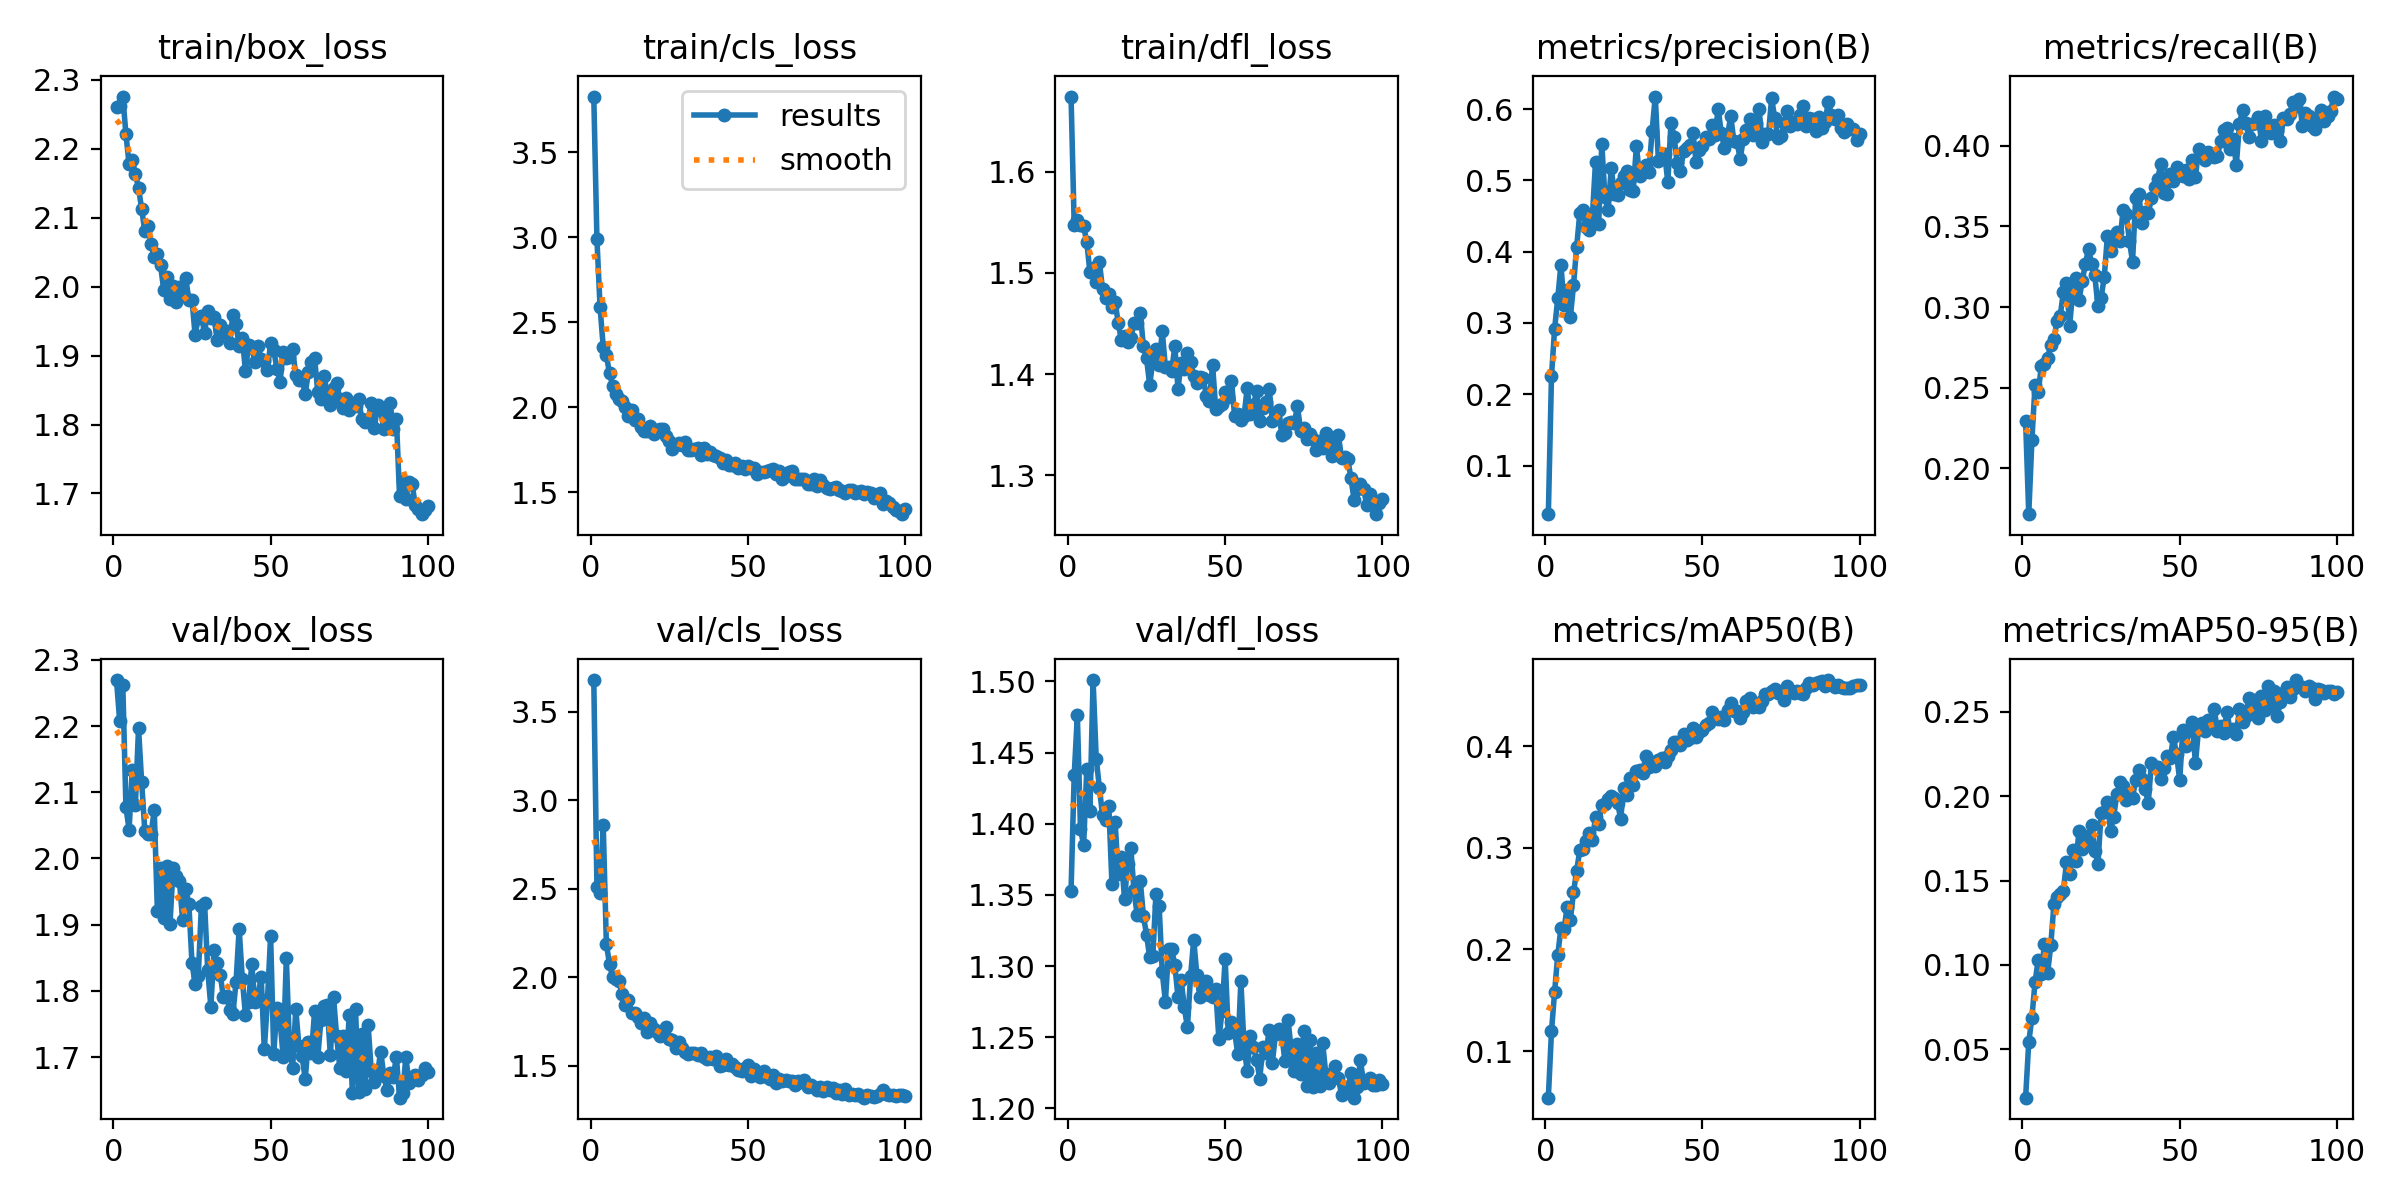

The file beside this chart, header and first rows:
epoch, time, train/box_loss, train/cls_loss, train/dfl_loss, metrics/precision(B), metrics/recall(B), metrics/mAP50(B), metrics/mAP50-95(B), val/box_loss, val/cls_loss, val/dfl_loss, lr/pg0, lr/pg1, lr/pg2
1, 56.37, 2.26, 3.828, 1.674, 0.03172, 0.2294, 0.05411, 0.02139, 2.269, 3.68, 1.353, 0.000325, 0.000325, 0.000325
2, 93.96, 2.262, 2.989, 1.547, 0.2253, 0.1716, 0.1194, 0.05436, 2.208, 2.507, 1.434, 0.0006518, 0.0006518, 0.0006518
3, 130.8, 2.276, 2.589, 1.552, 0.292, 0.2175, 0.1585, 0.0688, 2.262, 2.474, 1.476, 0.000972, 0.000972, 0.000972
4, 167.4, 2.221, 2.355, 1.547, 0.3346, 0.2517, 0.1946, 0.08992, 2.077, 2.862, 1.396, 0.0009703, 0.0009703, 0.0009703
5, 200, 2.177, 2.306, 1.546, 0.3816, 0.2471, 0.221, 0.1027, 2.044, 2.186, 1.385, 0.0009604, 0.0009604, 0.0009604
6, 236.1, 2.183, 2.202, 1.53, 0.3256, 0.2632, 0.2201, 0.09491, 2.134, 2.076, 1.438, 0.0009505, 0.0009505, 0.0009505
7, 275.1, 2.164, 2.127, 1.501, 0.3462, 0.2649, 0.2422, 0.1126, 2.081, 1.998, 1.409, 0.0009406, 0.0009406, 0.0009406
8, 310.4, 2.143, 2.077, 1.504, 0.308, 0.2687, 0.2291, 0.09526, 2.197, 1.989, 1.501, 0.0009307, 0.0009307, 0.0009307
9, 346.4, 2.113, 2.047, 1.491, 0.3526, 0.2762, 0.2564, 0.1117, 2.115, 1.977, 1.446, 0.0009208, 0.0009208, 0.0009208
10, 381.8, 2.08, 2.038, 1.511, 0.4066, 0.28, 0.2773, 0.1358, 2.042, 1.906, 1.425, 0.0009109, 0.0009109, 0.0009109
11, 416.7, 2.088, 2.002, 1.484, 0.4538, 0.2916, 0.2977, 0.1403, 2.037, 1.844, 1.406, 0.000901, 0.000901, 0.000901
12, 448.9, 2.062, 1.949, 1.475, 0.4588, 0.2943, 0.2985, 0.1422, 2.038, 1.873, 1.403, 0.0008911, 0.0008911, 0.0008911
13, 485.2, 2.042, 1.987, 1.479, 0.4343, 0.3093, 0.3066, 0.1441, 2.073, 1.8, 1.413, 0.0008812, 0.0008812, 0.0008812
14, 520.6, 2.047, 1.929, 1.466, 0.431, 0.315, 0.3146, 0.1607, 1.921, 1.795, 1.358, 0.0008713, 0.0008713, 0.0008713
15, 555.6, 2.032, 1.935, 1.471, 0.4492, 0.2884, 0.3073, 0.1538, 1.985, 1.772, 1.402, 0.0008614, 0.0008614, 0.0008614
16, 588.8, 1.995, 1.888, 1.45, 0.5254, 0.3104, 0.3306, 0.1682, 1.91, 1.743, 1.364, 0.0008515, 0.0008515, 0.0008515
17, 624.3, 2.015, 1.863, 1.434, 0.4388, 0.3181, 0.3239, 0.1613, 1.989, 1.769, 1.376, 0.0008416, 0.0008416, 0.0008416
18, 659.8, 1.982, 1.863, 1.438, 0.5512, 0.3046, 0.3422, 0.1795, 1.901, 1.691, 1.347, 0.0008317, 0.0008317, 0.0008317
19, 694, 2.001, 1.888, 1.432, 0.4768, 0.3159, 0.3437, 0.1688, 1.985, 1.741, 1.372, 0.0008218, 0.0008218, 0.0008218
20, 728.2, 1.978, 1.842, 1.435, 0.458, 0.3268, 0.3478, 0.1766, 1.973, 1.707, 1.383, 0.0008119, 0.0008119, 0.0008119
21, 763.7, 1.999, 1.864, 1.45, 0.5173, 0.3359, 0.3512, 0.1709, 1.967, 1.689, 1.353, 0.000802, 0.000802, 0.000802
22, 799.7, 1.99, 1.876, 1.45, 0.4809, 0.327, 0.3489, 0.1827, 1.908, 1.665, 1.336, 0.0007921, 0.0007921, 0.0007921
23, 834.8, 2.013, 1.873, 1.461, 0.4797, 0.3197, 0.3444, 0.1675, 1.954, 1.679, 1.36, 0.0007822, 0.0007822, 0.0007822
24, 868.1, 1.981, 1.831, 1.428, 0.4957, 0.3004, 0.3289, 0.1601, 1.932, 1.718, 1.335, 0.0007723, 0.0007723, 0.0007723
25, 907.5, 1.981, 1.801, 1.415, 0.5066, 0.3058, 0.3591, 0.1898, 1.842, 1.648, 1.322, 0.0007624, 0.0007624, 0.0007624
26, 934, 1.93, 1.754, 1.39, 0.5128, 0.3184, 0.3518, 0.1905, 1.811, 1.644, 1.306, 0.0007525, 0.0007525, 0.0007525
27, 966.7, 1.955, 1.779, 1.413, 0.4861, 0.3438, 0.3686, 0.1965, 1.823, 1.601, 1.307, 0.0007426, 0.0007426, 0.0007426
28, 1002, 1.958, 1.789, 1.425, 0.4851, 0.3346, 0.3616, 0.1795, 1.929, 1.633, 1.351, 0.0007327, 0.0007327, 0.0007327
29, 1035, 1.932, 1.781, 1.409, 0.5484, 0.3418, 0.3759, 0.1876, 1.933, 1.598, 1.342, 0.0007228, 0.0007228, 0.0007228
30, 1071, 1.965, 1.797, 1.442, 0.5065, 0.3464, 0.377, 0.2012, 1.832, 1.577, 1.296, 0.0007129, 0.0007129, 0.0007129
31, 1104, 1.954, 1.747, 1.407, 0.5173, 0.3408, 0.374, 0.2082, 1.776, 1.566, 1.275, 0.000703, 0.000703, 0.000703
32, 1139, 1.956, 1.751, 1.407, 0.5213, 0.3603, 0.3906, 0.2058, 1.862, 1.573, 1.312, 0.0006931, 0.0006931, 0.0006931
33, 1172, 1.922, 1.754, 1.403, 0.5122, 0.3579, 0.3801, 0.1978, 1.842, 1.571, 1.312, 0.0006832, 0.0006832, 0.0006832
34, 1207, 1.944, 1.764, 1.428, 0.5695, 0.3409, 0.3849, 0.2014, 1.824, 1.562, 1.301, 0.0006733, 0.0006733, 0.0006733
35, 1236, 1.932, 1.72, 1.386, 0.6176, 0.3282, 0.3807, 0.1988, 1.79, 1.572, 1.278, 0.0006634, 0.0006634, 0.0006634
36, 1271, 1.936, 1.759, 1.411, 0.5274, 0.3675, 0.3864, 0.2098, 1.793, 1.546, 1.29, 0.0006535, 0.0006535, 0.0006535
37, 1303, 1.918, 1.727, 1.405, 0.5311, 0.3698, 0.3887, 0.2156, 1.771, 1.536, 1.271, 0.0006436, 0.0006436, 0.0006436
38, 1337, 1.959, 1.737, 1.421, 0.5373, 0.3521, 0.3847, 0.21, 1.765, 1.549, 1.257, 0.0006337, 0.0006337, 0.0006337
39, 1373, 1.945, 1.722, 1.412, 0.4973, 0.3588, 0.3907, 0.204, 1.813, 1.539, 1.293, 0.0006238, 0.0006238, 0.0006238
40, 1408, 1.913, 1.714, 1.398, 0.581, 0.358, 0.3963, 0.1961, 1.894, 1.554, 1.319, 0.0006139, 0.0006139, 0.0006139
41, 1442, 1.925, 1.702, 1.391, 0.5606, 0.3675, 0.4046, 0.2195, 1.818, 1.499, 1.294, 0.000604, 0.000604, 0.000604
42, 1475, 1.878, 1.674, 1.398, 0.5239, 0.3742, 0.4041, 0.2175, 1.764, 1.501, 1.278, 0.0005941, 0.0005941, 0.0005941
43, 1508, 1.916, 1.688, 1.397, 0.513, 0.3796, 0.4016, 0.2174, 1.783, 1.537, 1.284, 0.0005842, 0.0005842, 0.0005842
44, 1541, 1.912, 1.664, 1.379, 0.5414, 0.3887, 0.4117, 0.2101, 1.841, 1.502, 1.29, 0.0005743, 0.0005743, 0.0005743
45, 1577, 1.891, 1.664, 1.374, 0.5447, 0.3705, 0.4061, 0.217, 1.783, 1.509, 1.28, 0.0005644, 0.0005644, 0.0005644
46, 1609, 1.914, 1.672, 1.409, 0.5493, 0.3698, 0.408, 0.2238, 1.791, 1.491, 1.278, 0.0005545, 0.0005545, 0.0005545
47, 1642, 1.894, 1.645, 1.366, 0.5663, 0.3825, 0.4181, 0.2223, 1.822, 1.474, 1.284, 0.0005446, 0.0005446, 0.0005446
48, 1676, 1.893, 1.655, 1.368, 0.5256, 0.3784, 0.4087, 0.2348, 1.712, 1.472, 1.249, 0.0005347, 0.0005347, 0.0005347
49, 1710, 1.879, 1.639, 1.37, 0.5429, 0.3867, 0.4138, 0.2249, 1.786, 1.486, 1.268, 0.0005248, 0.0005248, 0.0005248
50, 1741, 1.918, 1.655, 1.382, 0.5489, 0.3822, 0.4161, 0.2095, 1.883, 1.506, 1.305, 0.0005149, 0.0005149, 0.0005149
51, 1776, 1.908, 1.643, 1.378, 0.5612, 0.3813, 0.4206, 0.2393, 1.706, 1.438, 1.253, 0.000505, 0.000505, 0.000505
52, 1812, 1.881, 1.646, 1.394, 0.5586, 0.385, 0.4229, 0.2297, 1.775, 1.479, 1.261, 0.0004951, 0.0004951, 0.0004951
53, 1844, 1.862, 1.609, 1.359, 0.5782, 0.3794, 0.4334, 0.2392, 1.756, 1.445, 1.254, 0.0004852, 0.0004852, 0.0004852
54, 1879, 1.906, 1.621, 1.361, 0.563, 0.3912, 0.4284, 0.2437, 1.7, 1.436, 1.238, 0.0004753, 0.0004753, 0.0004753
55, 1912, 1.896, 1.621, 1.354, 0.6007, 0.3807, 0.4267, 0.2193, 1.85, 1.47, 1.289, 0.0004654, 0.0004654, 0.0004654
56, 1949, 1.898, 1.623, 1.358, 0.5662, 0.3977, 0.4288, 0.2399, 1.715, 1.434, 1.244, 0.0004555, 0.0004555, 0.0004555
57, 1982, 1.909, 1.63, 1.386, 0.5456, 0.3929, 0.4263, 0.243, 1.684, 1.424, 1.226, 0.0004456, 0.0004456, 0.0004456
58, 2016, 1.872, 1.636, 1.36, 0.563, 0.3913, 0.4355, 0.2387, 1.772, 1.444, 1.251, 0.0004357, 0.0004357, 0.0004357
59, 2053, 1.864, 1.606, 1.369, 0.5905, 0.3962, 0.4425, 0.2449, 1.717, 1.401, 1.243, 0.0004258, 0.0004258, 0.0004258
60, 2084, 1.866, 1.625, 1.383, 0.555, 0.3947, 0.4345, 0.2434, 1.702, 1.425, 1.234, 0.0004159, 0.0004159, 0.0004159
... 40 more rows
